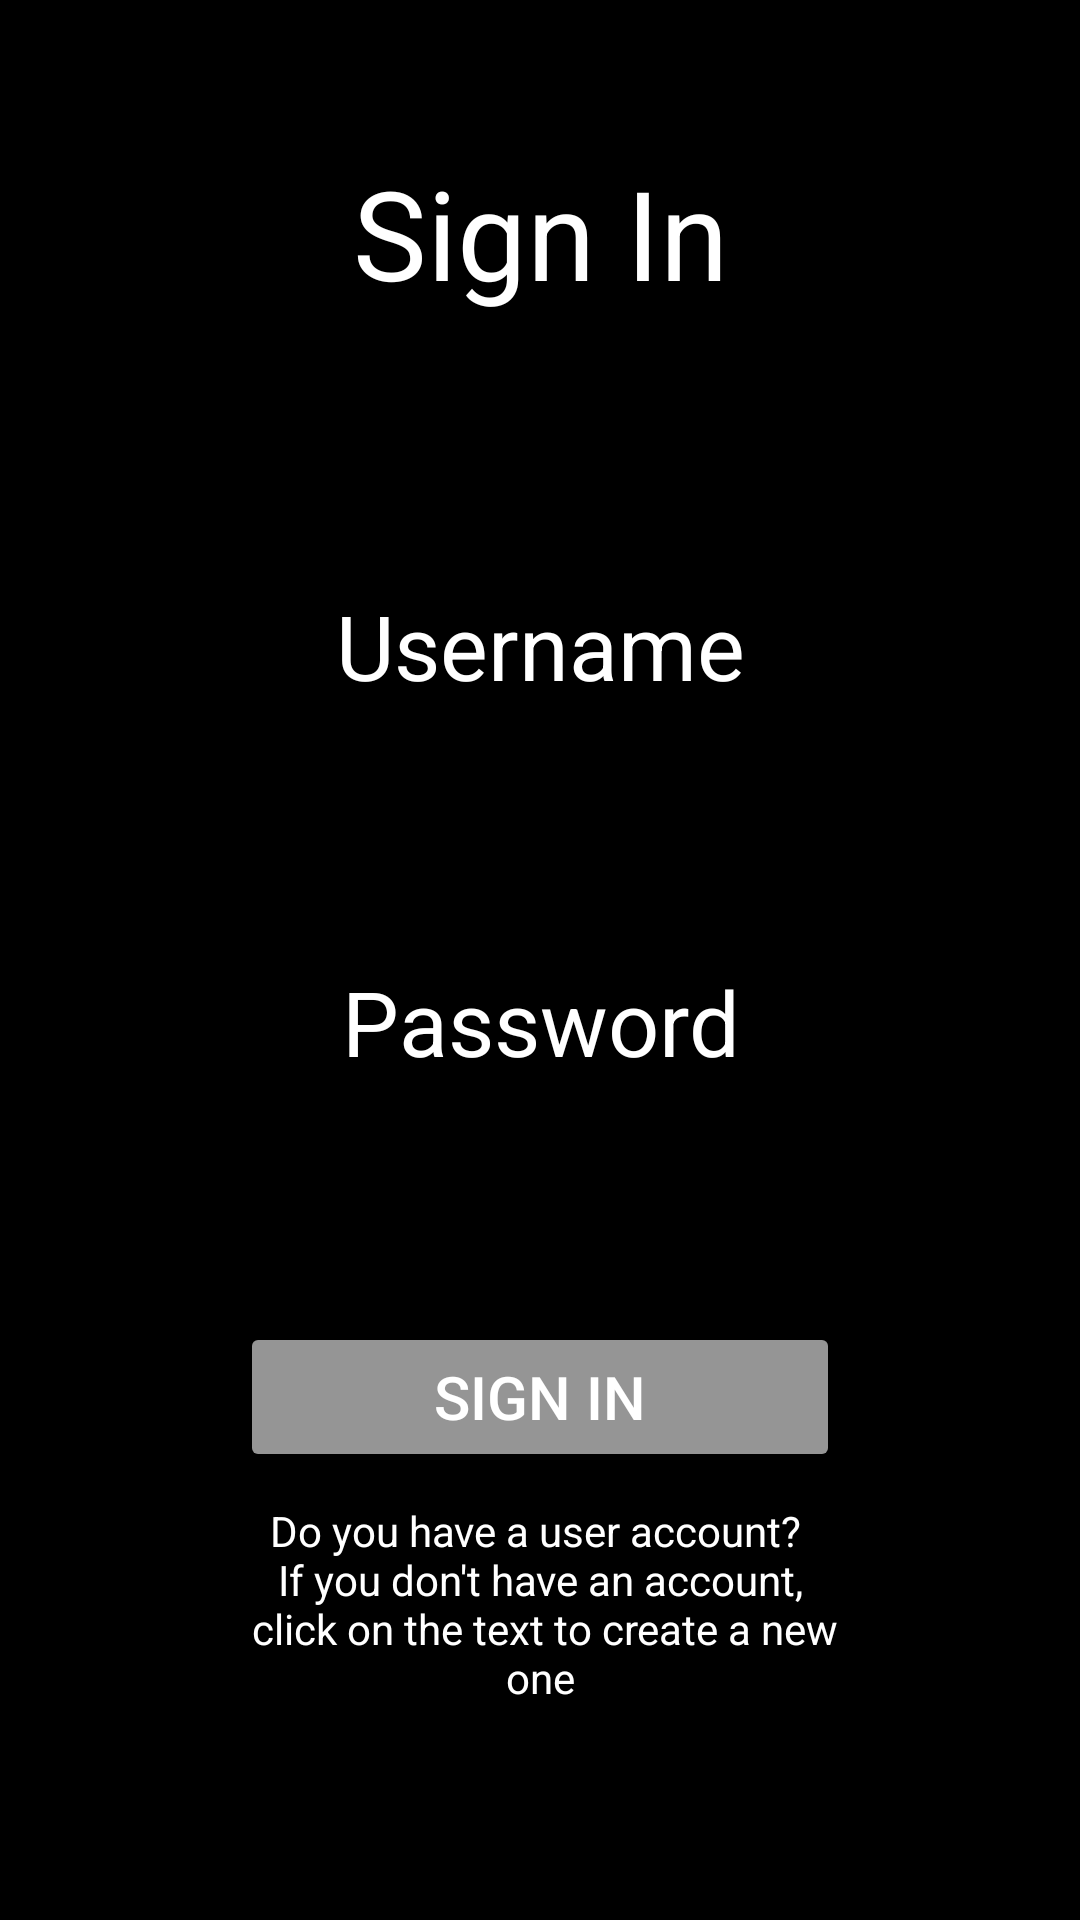

Layout XML and referenced resources for this Android screen:
<!-- AndroidManifest.xml: application theme Theme.GameCenterToni -->
<!-- res/layout/activity_sign_in.xml -->
<?xml version="1.0" encoding="utf-8"?>
<RelativeLayout xmlns:android="http://schemas.android.com/apk/res/android"
    xmlns:app="http://schemas.android.com/apk/res-auto"
    xmlns:tools="http://schemas.android.com/tools"
    android:id="@+id/main"
    android:layout_width="match_parent"
    android:layout_height="match_parent"
    tools:context=".SignIn"
    android:background="@color/black">

    <TextView
        android:id="@+id/sign_in"
        android:layout_width="match_parent"
        android:layout_height="wrap_content"
        android:text="@string/sign_in_text"
        android:textColor="@color/white"
        android:textSize="20pt"
        android:gravity="center"
        android:layout_marginTop="50dp"/>

    <LinearLayout
        android:id="@+id/enter_data"
        android:layout_width="wrap_content"
        android:layout_height="wrap_content"
        android:orientation="vertical"
        android:layout_below="@+id/sign_in"
        android:layout_marginTop="90dp"
        android:layout_centerInParent="true">

        <TextView
            android:id="@+id/title_user"
            android:layout_width="match_parent"
            android:layout_height="wrap_content"
            android:text="@string/user_text"
            android:textSize="30dp"
            android:gravity="center"
            android:textColor="@color/white" />

        <EditText
            android:id="@+id/enter_username"
            android:layout_width="200dp"
            android:layout_height="50dp"
            android:hint="@string/enter_username_text"
            android:textColorHint="@color/black"
            android:layout_marginTop="15dp"
            android:gravity="center"
            android:background="@drawable/background_edit_text"/>

        <TextView
            android:id="@+id/title_password"
            android:layout_width="match_parent"
            android:layout_height="wrap_content"
            android:layout_marginTop="20dp"
            android:text="@string/password_text"
            android:textColor="@color/white"
            android:textSize="30dp"
            android:gravity="center"/>

        <EditText
            android:id="@+id/enter_password"
            android:layout_width="200dp"
            android:layout_height="50dp"
            android:hint="@string/enter_password_text"
            android:textColorHint="@color/black"
            android:layout_marginTop="15dp"
            android:gravity="center"
            android:background="@drawable/background_edit_text"
            android:inputType="textPassword"/>

        <Button
            android:id="@+id/sign_in_button"
            android:layout_width="200dp"
            android:layout_height="50dp"
            android:text="Sign In"
            android:textColor="@color/white"
            android:textSize="20dp"
            android:layout_marginTop="15dp"
            android:backgroundTint="@color/grey"/>

        <TextView
            android:id="@+id/create_new_account"
            android:layout_width="match_parent"
            android:layout_height="wrap_content"
            android:text="@string/create_account_text"
            android:textColor="@color/white"
            android:gravity="center"
            android:layout_marginTop="10dp"
            android:layout_gravity="center"/>

    </LinearLayout>
</RelativeLayout>
<!-- resources referenced by this layout -->
<resources>
  <color name="black">#FF000000</color>
  <color name="grey">#959595</color>
  <color name="white">#FFFFFFFF</color>
  <string name="create_account_text">Do you have a user account? \n If you don\'t have an account, \n click on the text to create a new one</string>
  <string name="enter_password_text">Enter the password</string>
  <string name="enter_username_text">Enter the username</string>
  <string name="password_text">Password</string>
  <string name="sign_in_text">Sign In</string>
  <string name="user_text">Username</string>
  <style name="Theme.GameCenterToni" parent="Base.Theme.GameCenterToni" />
  <style name="Base.Theme.GameCenterToni" parent="Theme.Material3.DayNight.NoActionBar">
          
          
      </style>
</resources>
